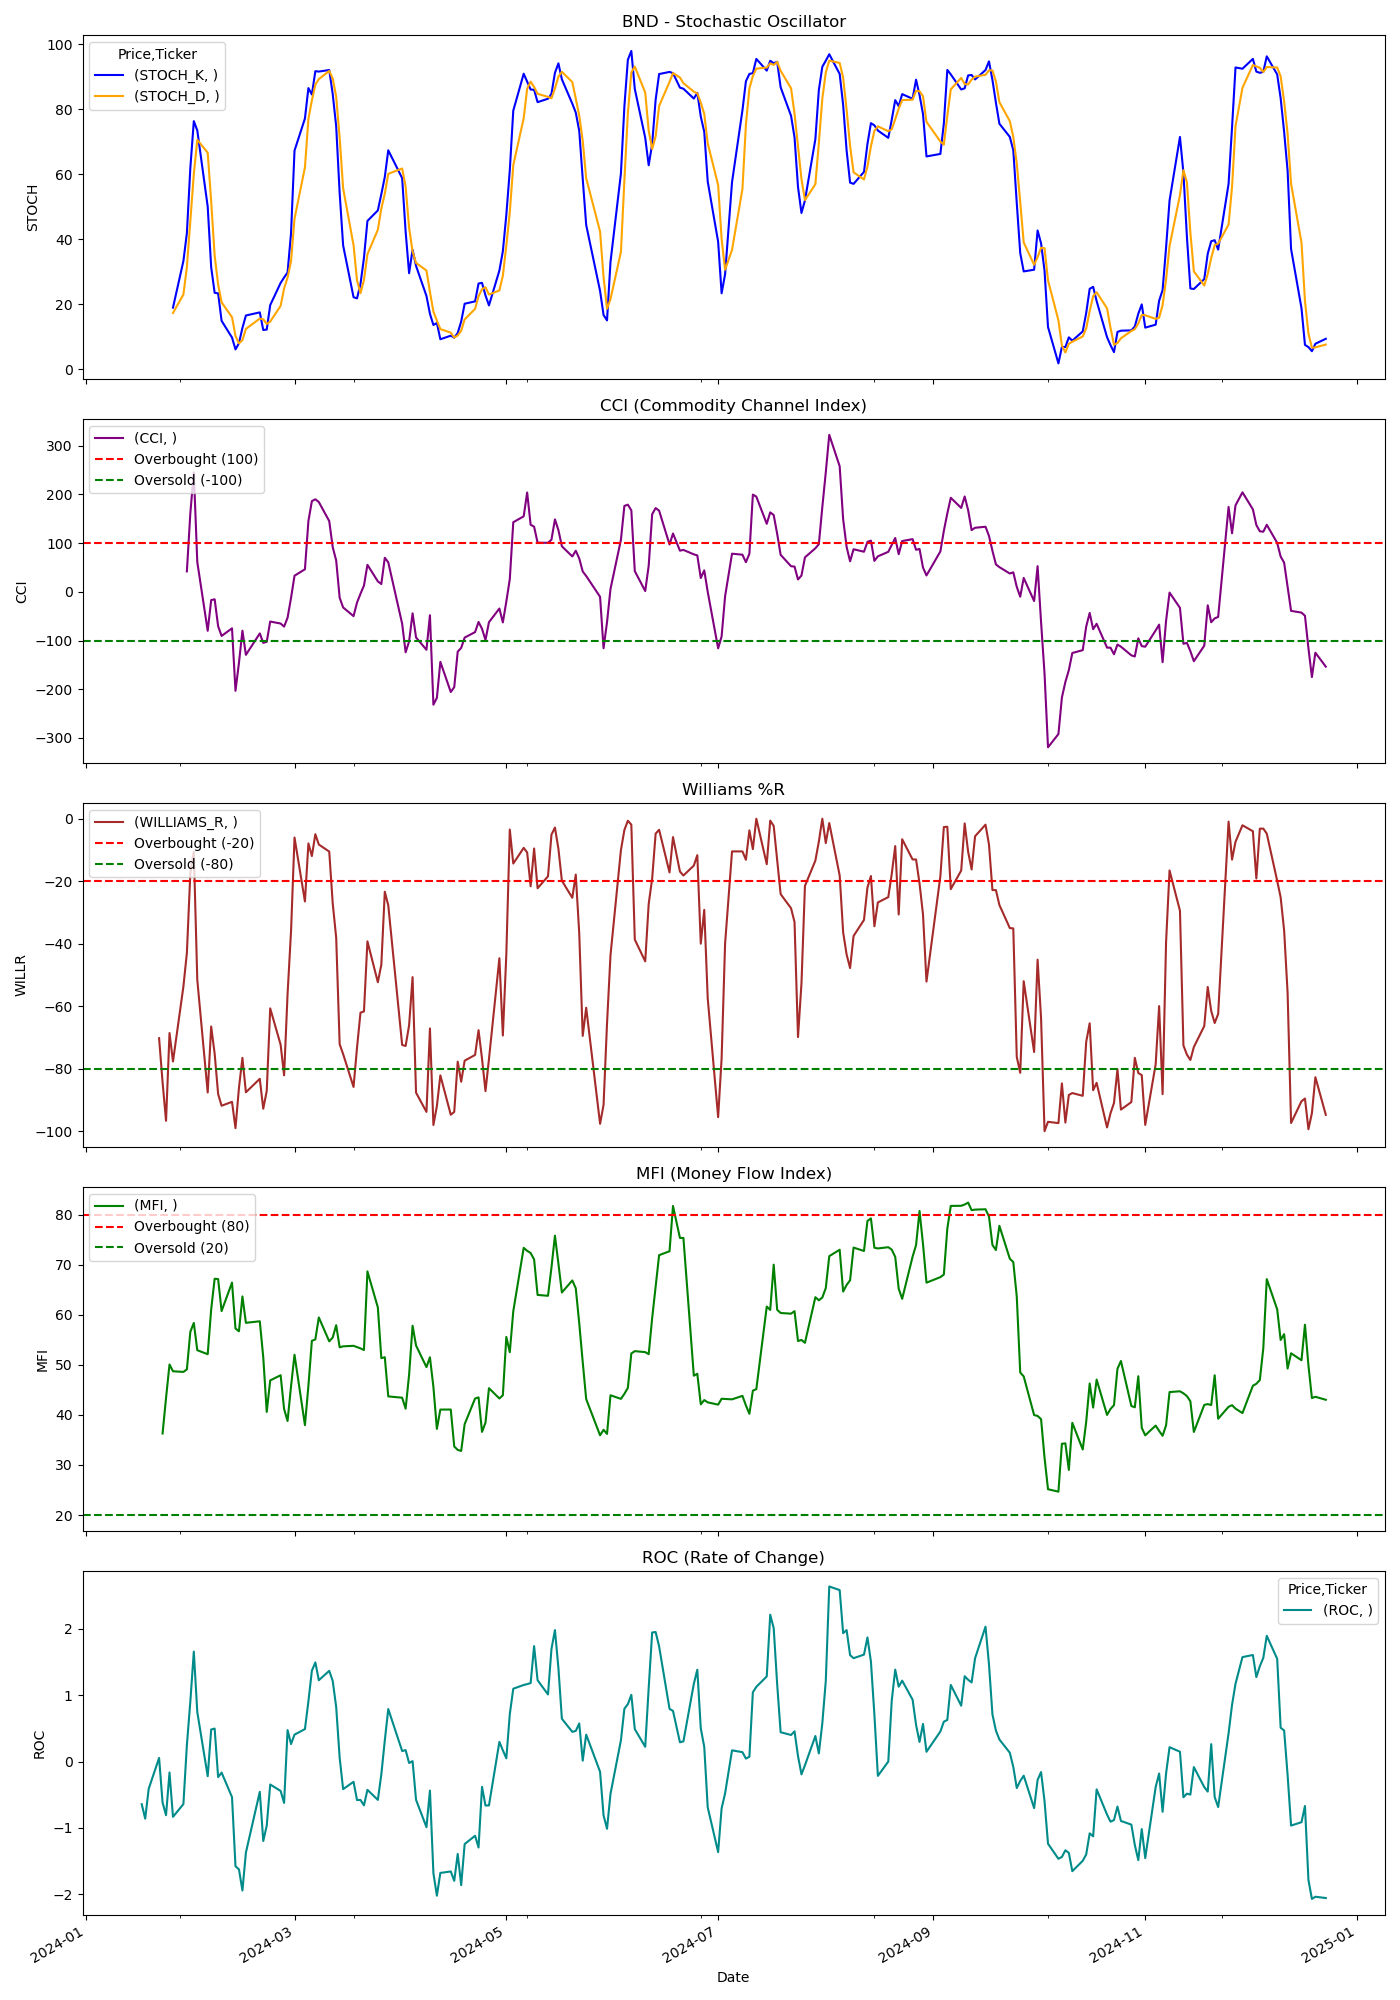

Source data for this figure (header and first rows):
Price, Close, High, Low, Open, Volume, STOCH_K, STOCH_D, CCI, WILLIAMS_R, MFI, ROC
Ticker, BND, BND, BND, BND, BND, , , , , , 
Date, , , , , , , , , , , 
2024-01-02, 70.86, 70.98, 70.81, 70.88, 8334200, , , , , , 
2024-01-03, 70.92, 70.97, 70.51, 70.64, 6477200, , , , , , 
2024-01-04, 70.6, 70.68, 70.51, 70.59, 5056900, , , , , , 
2024-01-05, 70.39, 70.79, 70.33, 70.4, 6223400, , , , , , 
2024-01-08, 70.7, 70.8, 70.42, 70.46, 7937500, , , , , , 
2024-01-09, 70.69, 70.76, 70.58, 70.61, 5649400, , , , , , 
2024-01-10, 70.56, 70.86, 70.56, 70.81, 6578400, , , , , , 
2024-01-11, 70.93, 70.98, 70.57, 70.67, 7537300, , , , , , 
2024-01-12, 71.07, 71.25, 70.97, 71.1, 4461200, , , , , , 
2024-01-16, 70.57, 70.89, 70.48, 70.83, 5724700, , , , , , 
2024-01-17, 70.4, 70.47, 70.27, 70.4, 12370300, , , , , , -0.6417
2024-01-18, 70.31, 70.46, 70.23, 70.43, 6086200, , , , , , -0.8595
2024-01-19, 70.31, 70.32, 70.08, 70.22, 7883100, , , , , , -0.4111
2024-01-22, 70.42, 70.57, 70.4, 70.52, 10321400, , , , -70.25, , 0.05498
2024-01-23, 70.26, 70.32, 70.19, 70.32, 6840400, , , , -84.3, 36.29, -0.6159
2024-01-24, 70.11, 70.56, 70.1, 70.56, 7483800, , , , -96.69, 43.39, -0.8075
2024-01-25, 70.44, 70.45, 70.3, 70.39, 8361100, , , , -68.6, 50.08, -0.1645
2024-01-26, 70.34, 70.45, 70.29, 70.45, 9120500, 19.01, 17.35, , -77.69, 48.72, -0.8321
2024-01-29, 70.62, 70.69, 70.44, 70.53, 7677600, 33.33, 23.05, , -53.72, 48.6, -0.6398
2024-01-30, 70.74, 70.8, 70.5, 70.78, 6688100, 41.87, 31.4, 42.04, -42.98, 49.1, 0.2468
2024-01-31, 71.04, 71.2, 70.9, 71.01, 9916600, 61.98, 45.73, 161.7, -17.36, 56.63, 0.907
2024-02-01, 71.47, 71.64, 71.22, 71.33, 12060800, 76.37, 60.07, 245.5, -10.56, 58.38, 1.656
2024-02-02, 70.83, 70.97, 70.71, 70.86, 7820000, 73.5, 70.62, 61.16, -51.58, 52.93, 0.745
2024-02-05, 70.27, 70.45, 70.2, 70.42, 7577100, 50.08, 66.65, -79.94, -87.63, 52.13, -0.2202
2024-02-06, 70.6, 70.67, 70.35, 70.38, 8310500, 31.43, 51.67, -16.93, -66.5, 61.09, 0.4829
2024-02-07, 70.46, 70.7, 70.45, 70.49, 9257500, 23.56, 35.02, -15.2, -75.2, 67.21, 0.4971
2024-02-08, 70.28, 70.41, 70.24, 70.35, 7987500, 23.4, 26.13, -70.41, -88.1, 67.14, -0.2339
2024-02-09, 70.22, 70.25, 70.14, 70.18, 5940700, 14.94, 20.64, -90.51, -91.87, 60.75, -0.1657
2024-02-12, 70.24, 70.34, 70.16, 70.3, 6063000, 9.806, 16.05, -74.83, -90.61, 66.44, -0.5349
2024-02-13, 69.63, 69.86, 69.61, 69.84, 12938800, 6.158, 10.3, -203.1, -99.04, 57.26, -1.576
2024-02-14, 69.89, 69.95, 69.68, 69.7, 6915700, 8.073, 8.012, -145.7, -86.12, 56.72, -1.623
2024-02-15, 70.08, 70.19, 69.97, 70.16, 6733900, 12.76, 8.997, -79.64, -76.55, 63.67, -1.941
2024-02-16, 69.86, 69.87, 69.73, 69.77, 5029200, 16.59, 12.47, -129.3, -87.56, 58.4, -1.37
2024-02-20, 69.95, 70.07, 69.91, 69.98, 7605000, 17.54, 15.63, -85.28, -83.25, 58.71, -0.4557
2024-02-21, 69.75, 70.03, 69.73, 70.03, 6625600, 12.12, 15.42, -104.7, -92.82, 51.49, -1.196
2024-02-22, 69.78, 69.88, 69.71, 69.79, 11884200, 12.26, 13.98, -102.6, -87.14, 40.61, -0.9639
2024-02-23, 70.04, 70.1, 69.79, 69.79, 6147200, 19.77, 14.72, -60.89, -60.71, 46.9, -0.3452
2024-02-26, 69.91, 70.06, 69.79, 70.06, 5255800, 26.61, 19.55, -65.02, -72.32, 47.93, -0.4422
2024-02-27, 69.8, 69.97, 69.77, 69.88, 5534300, 28.28, 24.89, -71.29, -82.14, 41.19, -0.6216
2024-02-28, 69.96, 69.99, 69.82, 69.86, 5255300, 29.81, 28.23, -53.05, -56.1, 38.79, 0.4738
2024-02-29, 70.08, 70.21, 70.03, 70.06, 6002900, 41.92, 33.34, -12.28, -36, 45.73, 0.2638
2024-03-01, 70.37, 70.42, 69.87, 70, 6364500, 67.3, 46.34, 33.15, -6.02, 52.03, 0.4054
2024-03-04, 70.2, 70.28, 70.15, 70.18, 26404700, 77.17, 62.13, 46.39, -26.48, 37.96, 0.4894
2024-03-05, 70.58, 70.66, 70.44, 70.5, 6208600, 86.53, 77, 145.4, -7.914, 45.79, 0.9065
2024-03-06, 70.71, 70.85, 70.65, 70.66, 28955300, 84.55, 82.75, 186.4, -11.96, 54.81, 1.369
2024-03-07, 70.83, 70.88, 70.7, 70.88, 7495500, 91.72, 87.6, 190.1, -4.955, 55.09, 1.494
2024-03-08, 70.89, 71, 70.85, 70.94, 7187100, 91.61, 89.29, 184.5, -8.265, 59.48, 1.225
2024-03-11, 70.87, 70.94, 70.8, 70.93, 5626200, 92.09, 91.81, 145.3, -10.52, 54.71, 1.366
2024-03-12, 70.65, 70.76, 70.59, 70.75, 4699400, 84.72, 89.47, 91.92, -27.05, 55.47, 1.214
2024-03-13, 70.53, 70.66, 70.51, 70.58, 6123200, 74.79, 83.87, 64.4, -38.06, 57.93, 0.8229
2024-03-14, 70.12, 70.35, 70.11, 70.35, 5214000, 54.24, 71.25, -11.97, -72.16, 53.51, 0.05831
2024-03-15, 70.08, 70.16, 70.03, 70.09, 4783900, 38.15, 55.73, -32.02, -75.33, 53.71, -0.4148
2024-03-18, 69.99, 70.1, 69.96, 70.07, 5284200, 22.22, 38.2, -49.78, -85.86, 53.81, -0.3049
2024-03-19, 70.17, 70.24, 70.08, 70.11, 4560100, 21.84, 27.4, -21.92, -73.28, 53.56, -0.579
2024-03-20, 70.3, 70.44, 70.09, 70.22, 5287200, 26.27, 23.44, -3.841, -62.07, 53.3, -0.5779
2024-03-21, 70.36, 70.49, 70.29, 70.45, 5492900, 34.32, 27.48, 12.93, -61.68, 52.97, -0.6594
2024-03-22, 70.59, 70.66, 70.53, 70.65, 4169400, 45.67, 35.42, 55.55, -39.25, 68.68, -0.4255
2024-03-25, 70.46, 70.54, 70.41, 70.54, 7950500, 48.91, 42.97, 21.52, -52.34, 61.48, -0.5767
... 189 more rows
